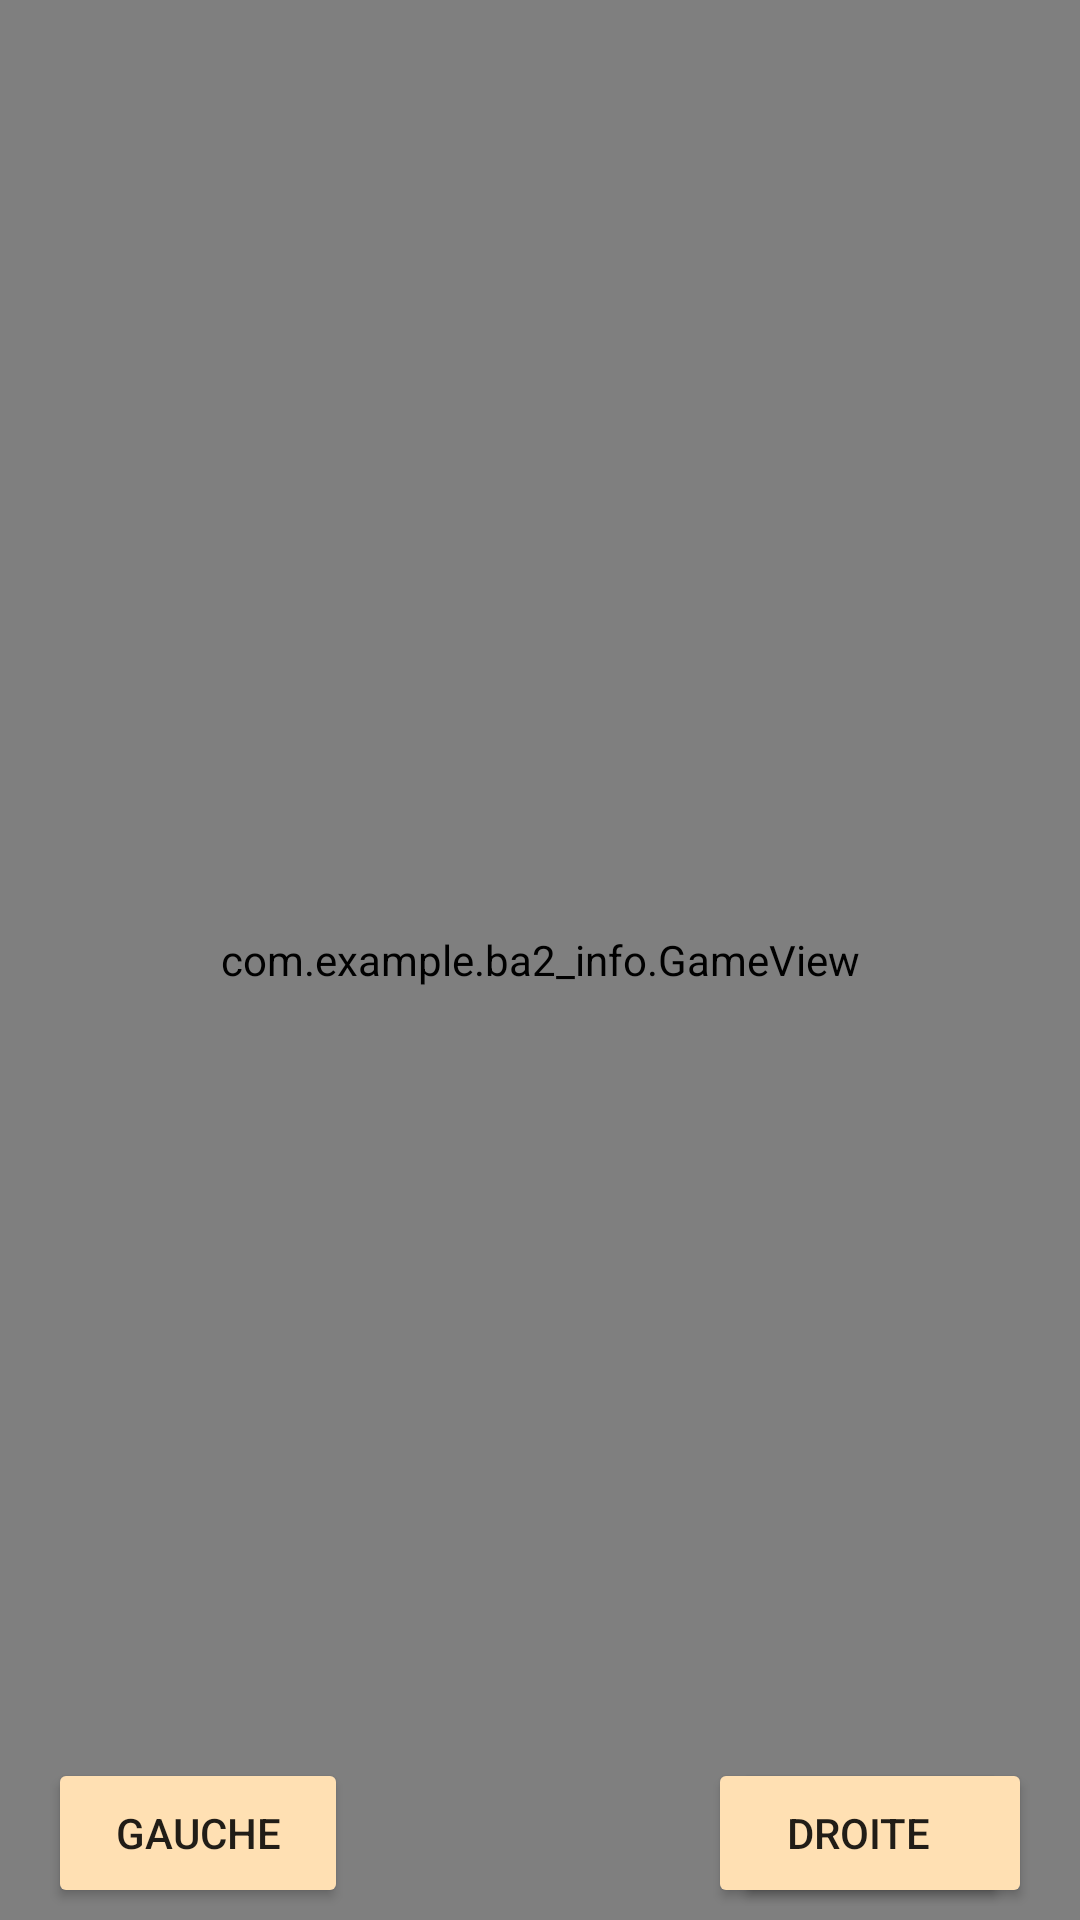

The Android layout XML behind this screen, and the referenced resources:
<!-- AndroidManifest.xml: application theme Theme.BA2_Info.NoActionBar -->
<!-- res/layout/activity_jeu.xml -->
<?xml version="1.0" encoding="utf-8"?>
<androidx.constraintlayout.widget.ConstraintLayout xmlns:android="http://schemas.android.com/apk/res/android"
    xmlns:app="http://schemas.android.com/apk/res-auto"
    xmlns:tools="http://schemas.android.com/tools"
    android:layout_width="match_parent"
    android:layout_height="match_parent"
    tools:context=".activities.Jeu">


    <com.example.ba2_info.GameView
        android:id="@+id/gameView"
        android:layout_width="match_parent"
        android:layout_height="match_parent"
        app:layout_constraintBottom_toBottomOf="parent"
        app:layout_constraintEnd_toEndOf="parent"
        app:layout_constraintStart_toStartOf="parent"
        app:layout_constraintTop_toTopOf="parent" />

    <Button
        android:id="@+id/jumpbutton"
        android:layout_width="100dp"
        android:layout_height="50dp"
        android:layout_marginEnd="16dp"
        android:text="@string/jump"
        android:backgroundTint="#ffe0b3"
        app:layout_constraintEnd_toEndOf="parent"
        app:layout_constraintTop_toTopOf="@+id/button_gauche" />

    <Button
        android:id="@+id/button_gauche"
        android:layout_width="100dp"
        android:layout_height="50dp"
        android:layout_marginStart="16dp"
        android:layout_marginBottom="4dp"
        android:text="@string/gauche"
        android:backgroundTint="#ffe0b3"
        app:layout_constraintBottom_toBottomOf="parent"
        app:layout_constraintStart_toStartOf="parent" />

    <Button
        android:id="@+id/button_droite"
        android:layout_width="100dp"
        android:layout_height="50dp"
        android:layout_marginStart="120dp"
        android:text="@string/droite"
        android:backgroundTint="#ffe0b3"
        app:layout_constraintStart_toEndOf="@+id/button_gauche"
        app:layout_constraintTop_toTopOf="@+id/button_gauche" />

    <ImageButton
        android:id="@+id/pausebutton"
        android:layout_width="50dp"
        android:layout_height="50dp"
        android:scaleType="centerCrop"
        app:layout_constraintTop_toTopOf="parent"
        app:layout_constraintStart_toStartOf="parent"
        android:layout_marginTop="4dp"
        android:layout_marginStart="4dp"
        android:backgroundTint="@color/Transparent"
        app:srcCompat="@drawable/buttonpause" />

</androidx.constraintlayout.widget.ConstraintLayout>
<!-- resources referenced by this layout -->
<resources>
  <color name="Transparent">#00000000</color>
  <string name="droite">Droite</string>
  <string name="gauche">Gauche</string>
  <string name="jump">Sauter</string>
  <style name="Theme.BA2_Info.NoActionBar" parent="Theme.BA2_Info">
          <item name="windowActionBar">false</item>
          <item name="windowNoTitle">true</item>
      </style>
  <style name="Theme.BA2_Info" parent="Theme.MaterialComponents.DayNight.DarkActionBar">
          
          <item name="colorPrimary">@color/Black</item>
          <item name="colorPrimaryVariant">@color/Black</item>
          <item name="colorOnPrimary">@color/Black</item>
          
          <item name="colorSecondary">@color/Black</item>
          <item name="colorSecondaryVariant">@color/Black</item>
          <item name="colorOnSecondary">@color/Black</item>
          
          <item name="android:statusBarColor" tools:targetApi="l">@color/Black</item>
          
      </style>
  <color name="Black">#000000</color>
</resources>
